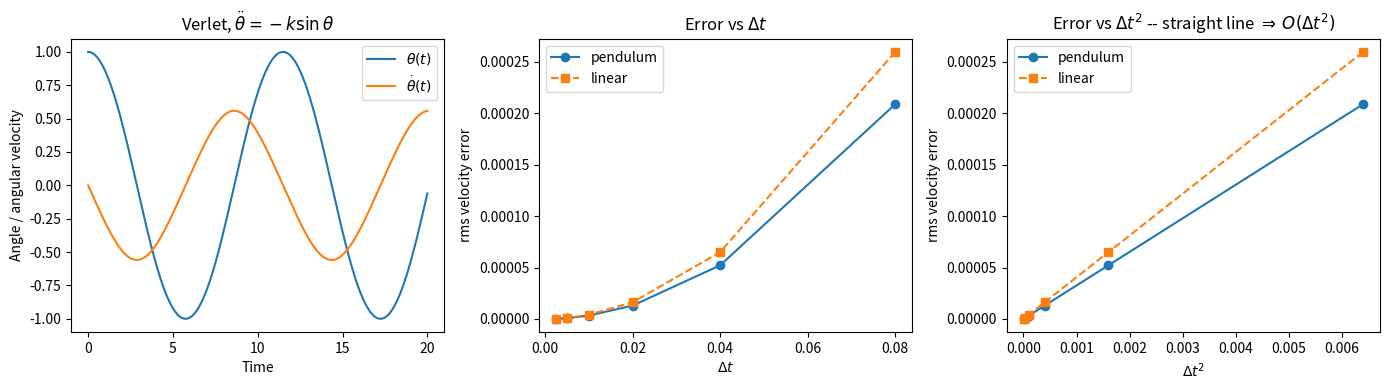

The script that saved this image:
"""
Worksheet 1, Problem 2  --  Python 3 corrected version of p2.py

Integrate the pendulum

        d2(theta)/dt2 = -k sin(theta)

with the Verlet algorithm and show that the error in the velocity is O(dt^2).

Changes made relative to the original p2.py
-------------------------------------------
1. The original integrated  -k*theta  (the linear oscillator), not
   -k*sin(theta).  This version integrates the pendulum that was actually
   set.  The linear case is kept as a separate check because it has a closed
   form to validate the error machinery against.
2. The RMS error was computed as  (sum(v - z)**2 / N)**0.5  -- the residuals
   were summed and *then* squared, so positive and negative errors cancelled
   and the result was not an error norm at all.  Corrected to
   sqrt(mean((v - z)**2)).
3. The dt plotted on the x axis came from np.linspace(0, 2, j) while the
   integration used np.linspace(0, 20, u), so the axis was wrong by a factor
   of ten.  There is now a single dt, returned by the integrator.
4. y[0] = x[1]/2*dt evaluated as (x[1]/2)*dt instead of x[1]/(2*dt).
   The endpoint velocities are now handled with one-sided differences.
5. The convergence order is fitted and printed instead of being left for the
   reader to eyeball off a plot.

The nonlinear pendulum has no elementary closed-form solution, so the
reference velocity is a Verlet run on a much finer grid.  The fine grid step
divides every coarse step exactly, so the reference is sampled by striding --
no interpolation is needed and no interpolation error is introduced.

Algorithms are hand written: no ODE solver is imported.

Position Verlet:   x_{n+1} = 2 x_n - x_{n-1} + a(x_n) dt^2
Velocity by central difference:   v_n = (x_{n+1} - x_{n-1}) / (2 dt)
"""

import numpy as np
import matplotlib.pyplot as plt


def accel(x, k, nonlinear=True):
    """Angular acceleration of the pendulum (or of the linear oscillator)."""
    if nonlinear:
        return -k * np.sin(x)
    return -k * x


def verlet(k, dt, n_steps, x0, v0, nonlinear=True):
    """
    Position-Verlet integration.  Returns (t, x, v).

    The first step is taken with the Taylor expansion
        x_1 = x_0 + v_0 dt + 0.5 a(x_0) dt^2
    which is accurate to the same order as the Verlet recursion itself.
    """
    t = np.arange(n_steps + 1) * dt
    x = np.zeros(n_steps + 1)
    v = np.zeros(n_steps + 1)

    x[0] = x0
    x[1] = x0 + v0 * dt + 0.5 * accel(x0, k, nonlinear) * dt ** 2

    for i in range(1, n_steps):
        x[i + 1] = 2.0 * x[i] - x[i - 1] + accel(x[i], k, nonlinear) * dt ** 2

    # central differences in the interior, one-sided at the two ends
    v[1:-1] = (x[2:] - x[:-2]) / (2.0 * dt)
    v[0] = (x[1] - x[0]) / dt
    v[-1] = (x[-1] - x[-2]) / dt
    return t, x, v


def rms(a, b):
    """Root-mean-square difference of two equally long arrays."""
    return np.sqrt(np.mean((a - b) ** 2))


def convergence_study(k, x0, v0, t_end, nonlinear, ref_refine=64):
    """
    Integrate at a ladder of step sizes and measure the velocity error.

    For the nonlinear pendulum the reference is a Verlet run whose step is
    ref_refine times smaller than the finest step under test.  Every coarse
    grid is a subset of the fine grid, so the comparison is exact.
    For the linear oscillator the analytic velocity is used instead.
    """
    # step counts chosen so each divides the next: strides stay integers
    n_list = np.array([250, 500, 1000, 2000, 4000, 8000])
    dt_list = t_end / n_list

    n_ref = n_list[-1] * ref_refine
    dt_ref = t_end / n_ref
    if nonlinear:
        _, _, v_ref = verlet(k, dt_ref, n_ref, x0, v0, nonlinear=True)

    errors = np.zeros(len(n_list))
    for j, n in enumerate(n_list):
        t, x, v = verlet(k, dt_list[j], n, x0, v0, nonlinear)
        if nonlinear:
            stride = n_ref // n
            v_exact = v_ref[::stride]
        else:
            w = np.sqrt(k)
            v_exact = -x0 * w * np.sin(w * t) + v0 * np.cos(w * t)
        # drop the two endpoints: they use one-sided differences, which are
        # only first-order accurate and would mask the interior O(dt^2)
        errors[j] = rms(v[1:-1], v_exact[1:-1])

    return dt_list, errors


def fit_order(dt, err):
    """Least-squares slope of log(err) against log(dt), done by hand."""
    X = np.log(dt)
    Y = np.log(err)
    Xm, Ym = X.mean(), Y.mean()
    return np.sum((X - Xm) * (Y - Ym)) / np.sum((X - Xm) ** 2)


def main():
    k = 0.34
    x0, v0 = 1.0, 0.0      # released from rest at 1 rad -- genuinely nonlinear
    t_end = 20.0

    dt_nl, err_nl = convergence_study(k, x0, v0, t_end, nonlinear=True)
    dt_li, err_li = convergence_study(k, x0, v0, t_end, nonlinear=False)

    print("Pendulum   d2(theta)/dt2 = -k sin(theta),  k = %.2f" % k)
    print("  %-12s %-14s" % ("dt", "rms velocity error"))
    for d, e in zip(dt_nl, err_nl):
        print("  %-12.6f %-14.3e" % (d, e))
    print("  fitted order = %.3f  (expected 2)" % fit_order(dt_nl, err_nl))
    print()
    print("Linear check  d2(theta)/dt2 = -k theta  (analytic reference)")
    print("  fitted order = %.3f  (expected 2)" % fit_order(dt_li, err_li))

    # --- one trajectory, to show the pendulum is actually being solved ----
    t, x, v = verlet(k, t_end / 4000, 4000, x0, v0, nonlinear=True)

    fig, ax = plt.subplots(1, 3, figsize=(14, 4))

    ax[0].plot(t, x, label=r"$\theta(t)$")
    ax[0].plot(t, v, label=r"$\dot\theta(t)$")
    ax[0].set_xlabel("Time")
    ax[0].set_ylabel("Angle / angular velocity")
    ax[0].set_title(r"Verlet, $\ddot\theta=-k\sin\theta$")
    ax[0].legend()

    ax[1].plot(dt_nl, err_nl, "o-", label="pendulum")
    ax[1].plot(dt_li, err_li, "s--", label="linear")
    ax[1].set_xlabel(r"$\Delta t$")
    ax[1].set_ylabel("rms velocity error")
    ax[1].set_title(r"Error vs $\Delta t$")
    ax[1].legend()

    ax[2].plot(dt_nl ** 2, err_nl, "o-", label="pendulum")
    ax[2].plot(dt_li ** 2, err_li, "s--", label="linear")
    ax[2].set_xlabel(r"$\Delta t^2$")
    ax[2].set_ylabel("rms velocity error")
    ax[2].set_title(r"Error vs $\Delta t^2$ -- straight line $\Rightarrow$ $O(\Delta t^2)$")
    ax[2].legend()

    fig.tight_layout()
    plt.show()


if __name__ == "__main__":
    main()
